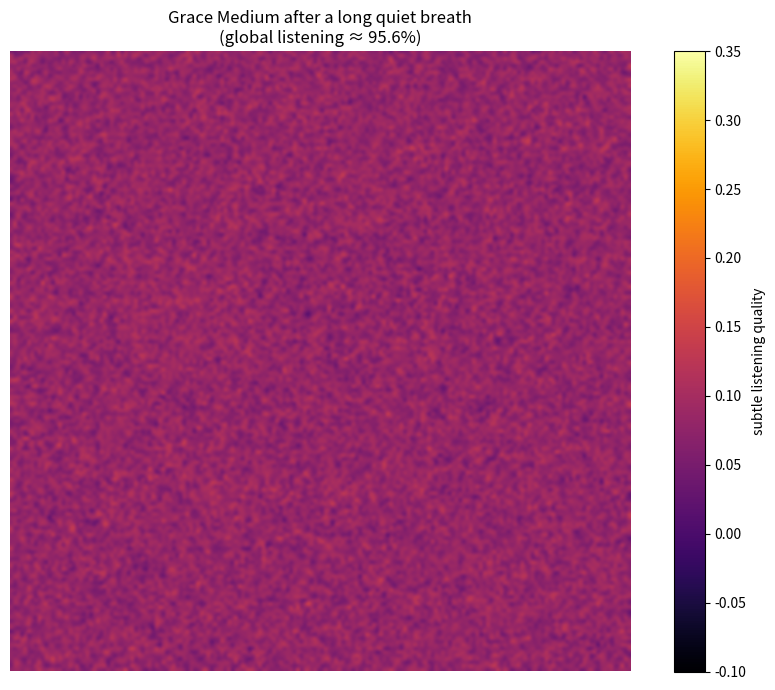

Write the Python code that produced this figure.
import numpy as np
from scipy.ndimage import gaussian_filter

class GraceMedium:
    """
    The 'Grace Medium' — the subtle, unifying listening layer
    
    Not really a thing that "does" a lot by itself.
    It is the quiet space that allows:
      - small local resonances (PrayerEngine triangles) to influence each other
      - the global field (GraceField) to gently breathe
      - individual beings (Matter) to feel slightly more heard than they should
    
    Very weak by design — grace never forces.
    """
    
    def __init__(self,
                 size=180,                   # spatial grid (square)
                 listening_strength=0.006,   # how much it softly rewards existing coherence
                 diffusion_rate=0.14,        # how gracefully patterns spread
                 baseline_whisper=0.0006,    # tiny constant background "someone is listening"
                 decay=0.992,                # very slow natural fade (things need tending)
                 noise_floor=0.0035,
                 seed=42):
        
        np.random.seed(seed)
        self.size = size
        self.listening_strength = listening_strength
        self.diffusion_rate = diffusion_rate
        self.baseline_whisper = baseline_whisper
        self.decay = decay
        self.noise_floor = noise_floor
        
        # Core medium state — very small values, mostly near zero
        self.medium = np.random.normal(0.0, 0.008, (size, size))
        self.medium = np.clip(self.medium, -0.12, 0.25)
        
        # History for visualization / reflection
        self.snapshots = []
    
    def feel_resonance(self, local_coherence_map):
        """
        PrayerEngine / groups can whisper to the medium when they achieve resonance.
        local_coherence_map: 2D array same shape as medium (or will be broadcast)
                           Values ~ 0..1 (fraction of triangles/groups in harmony)
        """
        if local_coherence_map.shape != self.medium.shape:
            # Simple resize/broadcast if needed (in real integration you'd interpolate)
            from scipy.ndimage import zoom
            local_coherence_map = zoom(local_coherence_map, 
                                     (self.size/local_coherence_map.shape[0],
                                      self.size/local_coherence_map.shape[1]),
                                     order=1)
        
        # Grace notices strong local harmony and very gently amplifies it
        strong_mask = local_coherence_map > 0.65
        self.medium[strong_mask] += self.listening_strength * local_coherence_map[strong_mask]
    
    def step(self):
        # 1. Baseline whisper — grace is always faintly present
        self.medium += self.baseline_whisper
        
        # 2. Very gentle diffusion — things that are felt tend to be felt by neighbors
        smoothed = gaussian_filter(self.medium, sigma=self.diffusion_rate)
        self.medium = 0.82 * self.medium + 0.18 * smoothed
        
        # 3. Natural gentle fading — grace needs to be renewed
        self.medium *= self.decay
        
        # 4. Micro-fluctuations (the breathing of the world)
        noise = np.random.normal(0, self.noise_floor, self.medium.shape)
        self.medium += noise
        
        # Keep bounded — grace is humble
        self.medium = np.clip(self.medium, -0.18, 0.42)
        
        # Save for later reflection
        if len(self.snapshots) < 400:
            self.snapshots.append(self.medium.copy())
    
    def current_global_listening(self):
        """Rough proxy: how 'awake' / receptive the medium feels overall"""
        return float(np.mean(self.medium > 0.04))
    
    def visualize(self, title="Grace Medium"):
        """Quick matplotlib snapshot of current state"""
        import matplotlib.pyplot as plt
        
        plt.figure(figsize=(9, 7))
        im = plt.imshow(self.medium,
                       cmap='inferno',
                       vmin=-0.1, vmax=0.35,
                       interpolation='bicubic')
        plt.title(f"{title}\n(global listening ≈ {self.current_global_listening():.1%})")
        plt.colorbar(im, label="subtle listening quality")
        plt.axis('off')
        plt.tight_layout()
        plt.show()


# ──────────────────────────────────────────────
# Minimal demo
# ──────────────────────────────────────────────

if __name__ == "__main__":
    medium = GraceMedium(
        size=180,
        listening_strength=0.007,
        diffusion_rate=0.135,
        baseline_whisper=0.0007,
        decay=0.9915,
        noise_floor=0.0032
    )
    
    print("Watching the Grace Medium breathe...\n")
    
    for step in range(1200):
        medium.step()
        
        # Every once in a while something resonates strongly somewhere...
        if step % 180 == 90:  # simulate occasional prayer triangle moments
            fake_resonance = np.zeros((medium.size, medium.size))
            cx, cy = np.random.randint(40, 140, 2)
            rr, cc = np.ogrid[:medium.size, :medium.size]
            mask = (rr - cx)**2 + (cc - cy)**2 < 18**2
            fake_resonance[mask] = 0.82 + np.random.uniform(-0.08, 0.12, mask.sum())
            medium.feel_resonance(fake_resonance)
        
        if step % 240 == 0:
            print(f"step {step:4d}  |  listening ≈ {medium.current_global_listening():.1%}")
    
    medium.visualize("Grace Medium after a long quiet breath")
